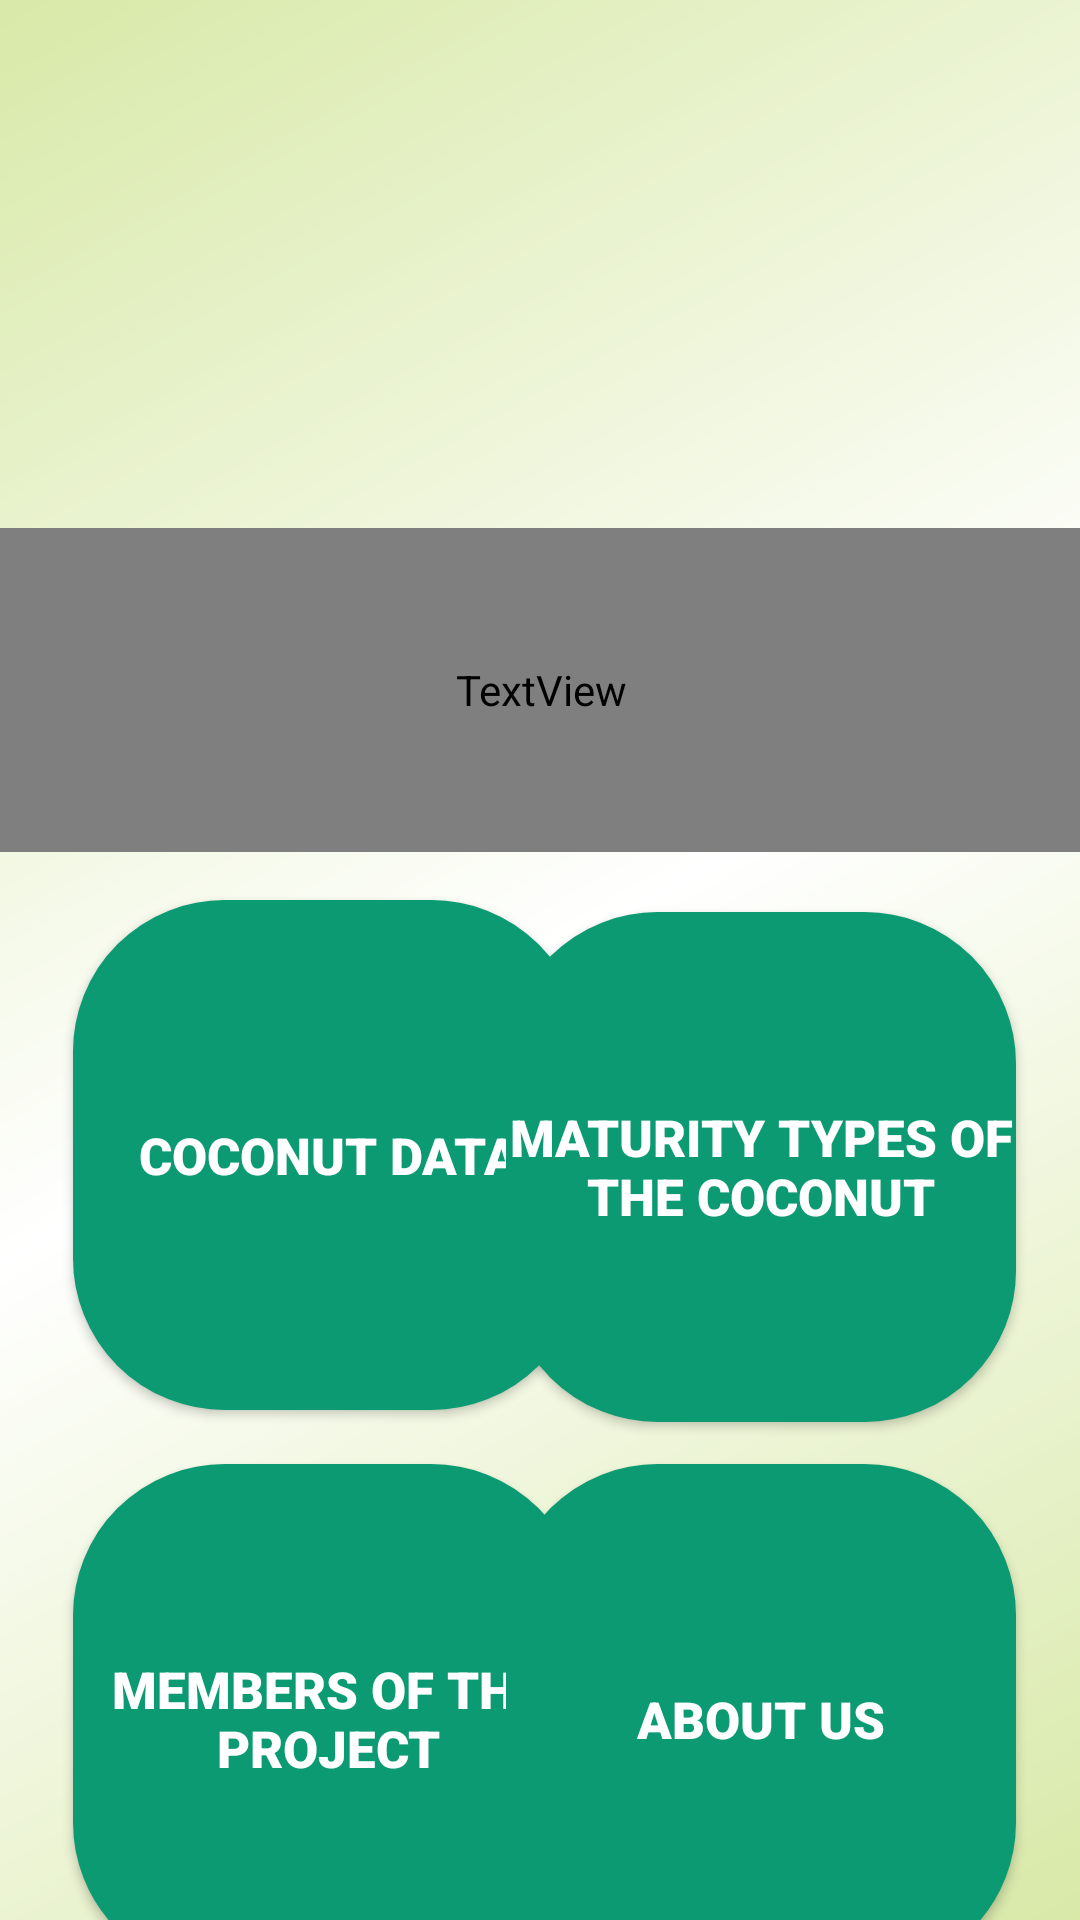

The Android layout XML behind this screen, and the referenced resources:
<!-- AndroidManifest.xml: application theme Theme.CoconutMaturity -->
<!-- res/layout/fragment_home.xml -->
<?xml version="1.0" encoding="utf-8"?>
<layout xmlns:android="http://schemas.android.com/apk/res/android"
    xmlns:app="http://schemas.android.com/apk/res-auto"
    xmlns:tools="http://schemas.android.com/tools"
    tools:context=".HomeFragment">

    <androidx.constraintlayout.widget.ConstraintLayout
        android:id="@+id/titleConstraint"
        android:layout_width="match_parent"
        android:layout_height="match_parent"
        android:background="@drawable/side_nav_bar">

        <TextView
            android:id="@+id/textView"
            android:layout_width="387dp"
            android:layout_height="108dp"
            android:layout_marginTop="176dp"
            android:fontFamily="@font/aldrich"
            android:gravity="center_horizontal"
            android:text="Coconut Maturity Checker"
            android:textColor="#1E5128"
            android:textSize="35sp"
            android:textStyle="bold"
            app:layout_constraintEnd_toEndOf="parent"
            app:layout_constraintStart_toStartOf="parent"
            app:layout_constraintTop_toTopOf="parent" />

        <ImageView
            android:id="@+id/imageView"
            android:layout_width="178dp"
            android:layout_height="139dp"
            android:layout_marginTop="40dp"
            android:src="@drawable/coconut"
            app:layout_constraintEnd_toEndOf="parent"
            app:layout_constraintHorizontal_bias="0.497"
            app:layout_constraintStart_toStartOf="parent"
            app:layout_constraintTop_toTopOf="parent" />

        <Button
            android:id="@+id/btn1"
            android:layout_width="170dp"
            android:layout_height="170dp"
            android:layout_marginTop="300dp"
            android:background="@drawable/box"
            android:fontFamily="sans-serif-black"
            android:text="Coconut Data"
            android:textColor="@color/white"
            android:textSize="17dp"
            app:backgroundTint="#0B9A72"
            app:iconTint="#885555"
            app:layout_constraintEnd_toEndOf="parent"
            app:layout_constraintHorizontal_bias="0.128"
            app:layout_constraintStart_toStartOf="parent"
            app:layout_constraintTop_toTopOf="parent" />

        <Button
            android:id="@+id/btn2"
            android:layout_width="170dp"
            android:layout_height="170dp"
            android:layout_marginTop="304dp"
            android:background="@drawable/box"
            android:fontFamily="sans-serif-black"
            android:text="Maturity Types of the Coconut"
            android:textColor="@color/white"
            android:textSize="17dp"
            app:backgroundTint="#0B9A72"
            app:iconTint="#885555"
            app:layout_constraintEnd_toEndOf="parent"
            app:layout_constraintHorizontal_bias="0.887"
            app:layout_constraintStart_toStartOf="parent"
            app:layout_constraintTop_toTopOf="parent" />

        <Button
            android:id="@+id/btn3"
            android:layout_width="170dp"
            android:layout_height="170dp"
            android:layout_marginTop="488dp"
            android:background="@drawable/box"
            android:fontFamily="sans-serif-black"
            android:text="Members of the Project"
            android:textColor="@color/white"
            android:textSize="17dp"
            app:backgroundTint="#0B9A72"
            app:iconTint="#885555"
            app:layout_constraintEnd_toEndOf="parent"
            app:layout_constraintHorizontal_bias="0.128"
            app:layout_constraintStart_toStartOf="parent"
            app:layout_constraintTop_toTopOf="parent" />

        <Button
            android:id="@+id/btn4"
            android:layout_width="170dp"
            android:layout_height="170dp"
            android:layout_marginTop="488dp"
            android:background="@drawable/box"
            android:fontFamily="sans-serif-black"
            android:text="About Us"
            android:textColor="@color/white"
            android:textSize="17dp"
            app:backgroundTint="#0B9A72"
            app:iconTint="#885555"
            app:layout_constraintEnd_toEndOf="parent"
            app:layout_constraintHorizontal_bias="0.887"
            app:layout_constraintStart_toStartOf="parent"
            app:layout_constraintTop_toTopOf="parent" />

    </androidx.constraintlayout.widget.ConstraintLayout>

</layout>
<!-- resources referenced by this layout -->
<resources>
  <!-- drawable box (drawable) -->
  <?xml version="1.0" encoding="utf-8"?>
  <selector xmlns:android="http://schemas.android.com/apk/res/android">
  
      <item android:state_enabled="true" android:state_focused="true" >
          <shape android:shape="rectangle">
              <solid android:color="@android:color/white"/>
              <corners android:radius="50dp"/>
              <stroke android:color="#403F40" android:width="1dp" />
          </shape>
      </item>
  
      <item android:state_enabled="true">
          <shape android:shape="rectangle">
              <solid android:color="#FBFBFB"/>
              <corners android:radius="50dp"/>
              <stroke android:color="#535252" android:width="1dp" />
          </shape>
      </item>
  
  </selector>
  <!-- drawable side_nav_bar (drawable) -->
  <shape xmlns:android="http://schemas.android.com/apk/res/android"
      android:shape="rectangle">
      <gradient
          android:angle="135"
          android:centerColor="#FFFFFF"
          android:endColor="#D8E9A8"
          android:startColor="#D8E9A8"
          android:type="linear" />
  </shape>
  <style name="Theme.CoconutMaturity" parent="Theme.MaterialComponents.DayNight.DarkActionBar">
          
          <item name="colorPrimary">#0B9A72</item>
          <item name="colorPrimaryVariant">#227C63</item>
          <item name="colorOnPrimary">@color/white</item>
          
          <item name="colorSecondary">@color/teal_200</item>
          <item name="colorSecondaryVariant">@color/teal_700</item>
          <item name="colorOnSecondary">@color/black</item>
          
          <item name="android:statusBarColor" tools:targetApi="l">?attr/colorPrimaryVariant</item>
          
      </style>
  <!-- not gathered from this repository: default colours our renderer supplied (Android Studio template values) -->
  <color name="teal_200">#FF03DAC5</color>
  <color name="teal_700">#FF018786</color>
  <color name="black">#FF000000</color>
  <color name="white">#FFFFFFFF</color>
</resources>
